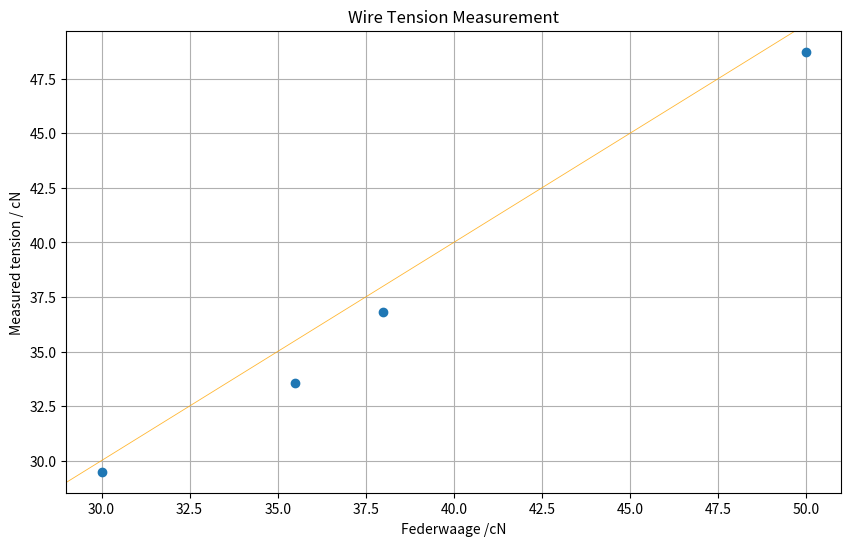

Source code (Python):
import matplotlib.pyplot as plt


federwaage = [30.0,  35.5, 38.0,   50.0]
frequenz =   [78.78, 84.05, 88.05, 101.29]
spannung =   [29.49, 33.56, 36.83, 48.74]

fig, ax = plt.subplots(figsize=(10, 6))
ax.plot(federwaage, spannung, "o")
#ax.plot([0, 1], [0, 1], transform=ax.transAxes, linewidth=0.6, alpha=0.8)
ax.axline((30, 30), slope=1, linewidth=0.6, alpha=0.8, color="orange") 
ax.grid(True)
ax.set_title("Wire Tension Measurement")
ax.set_xlabel("Federwaage /cN")
ax.set_ylabel("Measured tension / cN")

plt.show()
